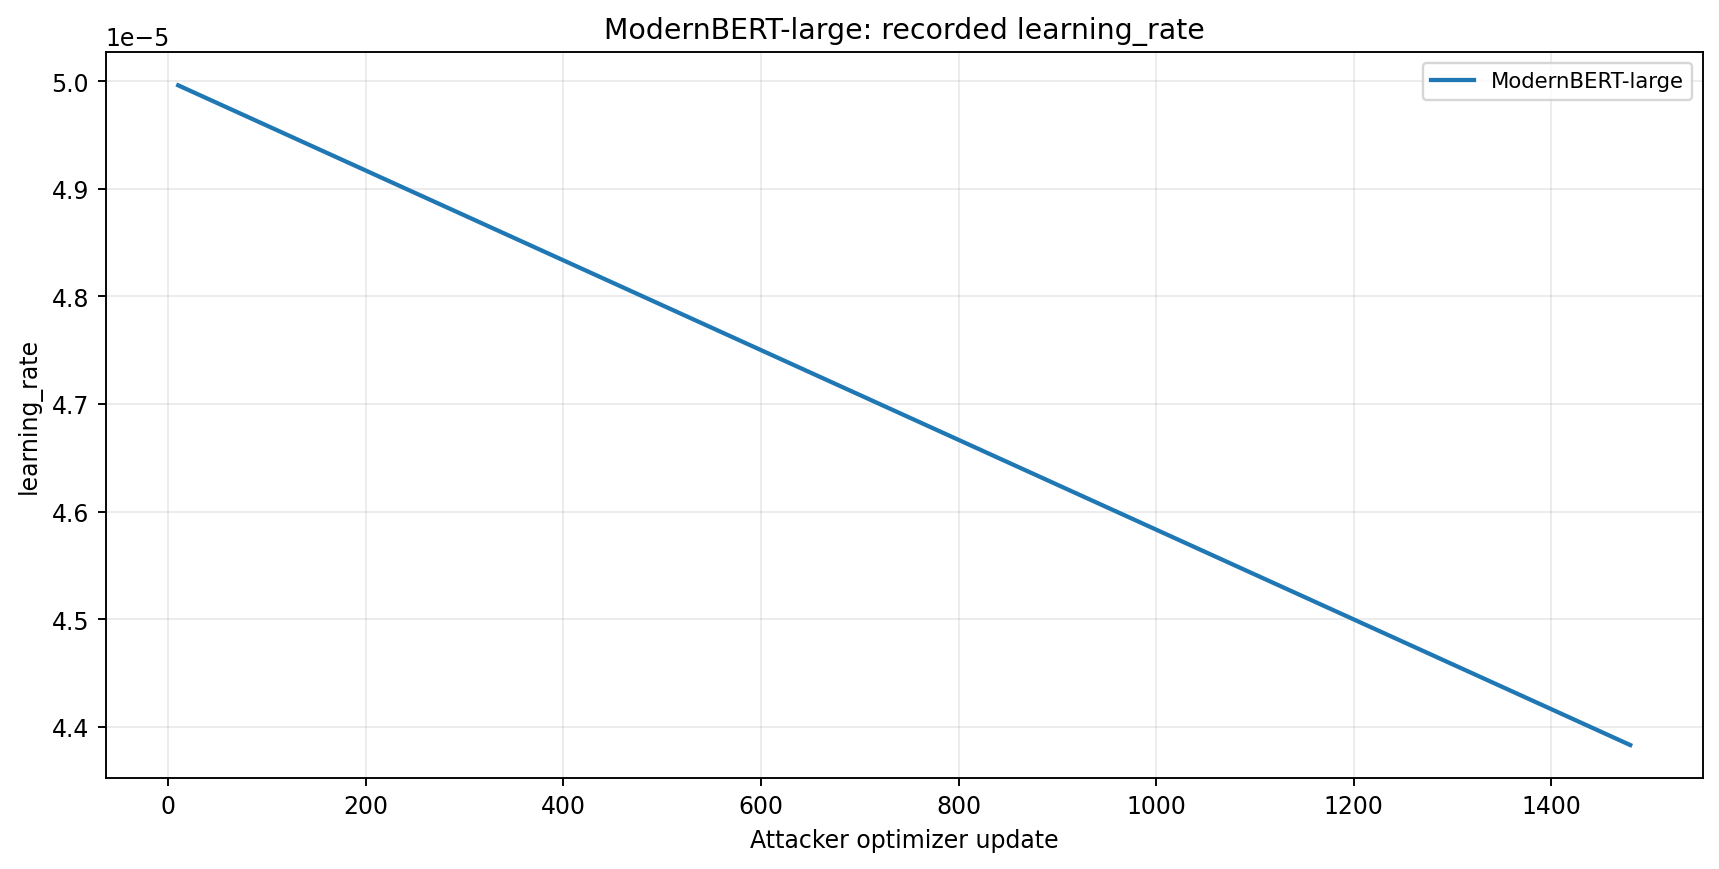

Data behind this chart, as committed beside it:
series, x, y
ModernBERT-large, 10, 4.996246246246247e-05
ModernBERT-large, 20, 4.992075408742076e-05
ModernBERT-large, 30, 4.987904571237905e-05
ModernBERT-large, 40, 4.983733733733734e-05
ModernBERT-large, 50, 4.979562896229563e-05
ModernBERT-large, 60, 4.975392058725392e-05
ModernBERT-large, 70, 4.9712212212212214e-05
ModernBERT-large, 80, 4.967050383717051e-05
ModernBERT-large, 90, 4.96287954621288e-05
ModernBERT-large, 100, 4.958708708708709e-05
ModernBERT-large, 110, 4.954537871204538e-05
ModernBERT-large, 120, 4.950367033700367e-05
ModernBERT-large, 130, 4.9461961961961964e-05
ModernBERT-large, 140, 4.942025358692026e-05
ModernBERT-large, 150, 4.937854521187855e-05
ModernBERT-large, 160, 4.933683683683684e-05
ModernBERT-large, 170, 4.929512846179513e-05
ModernBERT-large, 180, 4.925342008675342e-05
ModernBERT-large, 190, 4.9211711711711714e-05
ModernBERT-large, 200, 4.917000333667001e-05
ModernBERT-large, 210, 4.91282949616283e-05
ModernBERT-large, 220, 4.908658658658659e-05
ModernBERT-large, 230, 4.904487821154488e-05
ModernBERT-large, 240, 4.900316983650317e-05
ModernBERT-large, 250, 4.8961461461461465e-05
ModernBERT-large, 260, 4.891975308641975e-05
ModernBERT-large, 270, 4.887804471137805e-05
ModernBERT-large, 280, 4.883633633633634e-05
ModernBERT-large, 290, 4.879462796129463e-05
ModernBERT-large, 300, 4.875291958625292e-05
ModernBERT-large, 310, 4.8711211211211215e-05
ModernBERT-large, 320, 4.86695028361695e-05
ModernBERT-large, 330, 4.86277944611278e-05
ModernBERT-large, 340, 4.8586086086086094e-05
ModernBERT-large, 350, 4.854437771104438e-05
ModernBERT-large, 360, 4.850266933600267e-05
ModernBERT-large, 370, 4.8460960960960965e-05
ModernBERT-large, 380, 4.8419252585919254e-05
ModernBERT-large, 390, 4.837754421087755e-05
ModernBERT-large, 400, 4.833583583583584e-05
ModernBERT-large, 410, 4.829412746079413e-05
ModernBERT-large, 420, 4.825241908575242e-05
ModernBERT-large, 430, 4.821071071071071e-05
ModernBERT-large, 440, 4.8169002335669004e-05
ModernBERT-large, 450, 4.812729396062729e-05
ModernBERT-large, 460, 4.808558558558559e-05
ModernBERT-large, 470, 4.804387721054388e-05
ModernBERT-large, 480, 4.800216883550217e-05
ModernBERT-large, 490, 4.796046046046046e-05
ModernBERT-large, 500, 4.7918752085418754e-05
ModernBERT-large, 510, 4.787704371037704e-05
ModernBERT-large, 520, 4.783533533533534e-05
ModernBERT-large, 530, 4.779362696029363e-05
ModernBERT-large, 540, 4.775191858525192e-05
ModernBERT-large, 550, 4.771021021021021e-05
ModernBERT-large, 560, 4.7668501835168505e-05
ModernBERT-large, 570, 4.762679346012679e-05
ModernBERT-large, 580, 4.758508508508509e-05
ModernBERT-large, 590, 4.754337671004338e-05
ModernBERT-large, 600, 4.750166833500167e-05
... 88 more rows
